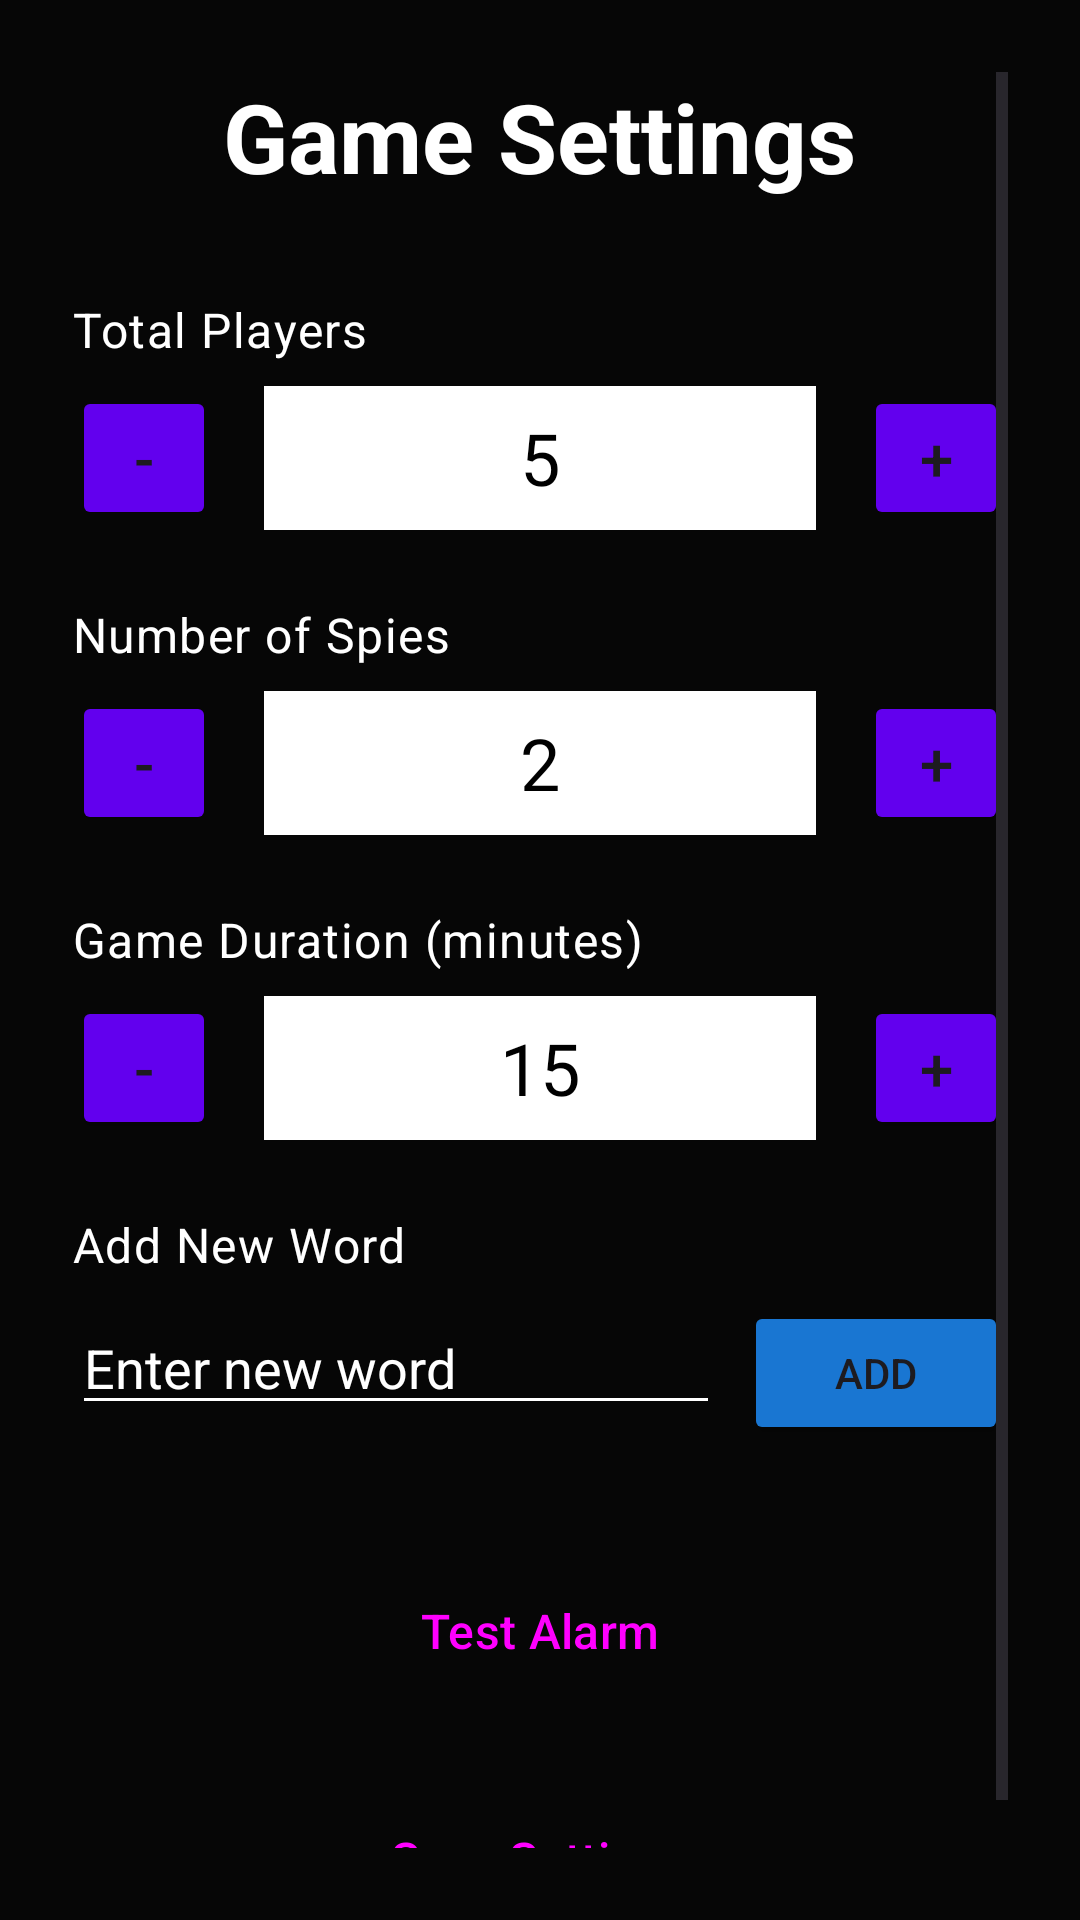

Reconstruct the res/layout file that produces this screen, plus the resources it refers to.
<!-- AndroidManifest.xml: application theme Theme.SpyGame -->
<!-- res/layout/activity_settings.xml -->
<?xml version="1.0" encoding="utf-8"?>
<RelativeLayout xmlns:android="http://schemas.android.com/apk/res/android"
    xmlns:app="http://schemas.android.com/apk/res-auto"
    xmlns:tools="http://schemas.android.com/tools"
    android:layout_width="match_parent"
    android:layout_height="match_parent"
    android:background="@color/dark_background"
    tools:context=".SettingsActivity">

    
    <ImageView
        android:layout_width="match_parent"
        android:layout_height="match_parent"
        android:scaleType="centerCrop"
        android:src="@drawable/app_icon"
        android:alpha="0.2" />

    <View
        android:id="@+id/backgroundOverlay"
        android:layout_width="match_parent"
        android:layout_height="match_parent"
        android:background="@color/background_overlay" />

    
    <ScrollView
        android:layout_width="match_parent"
        android:layout_height="match_parent"
        android:padding="24dp">

        <LinearLayout
            android:layout_width="match_parent"
            android:layout_height="wrap_content"
            android:orientation="vertical">

            
            <TextView
                android:layout_width="wrap_content"
                android:layout_height="wrap_content"
                android:text="@string/settings_title"
                android:textColor="@color/white"
                android:textSize="32sp"
                android:textStyle="bold"
                android:layout_marginBottom="32dp"
                android:gravity="center"
                android:layout_gravity="center" />

            
            <TextView
                android:layout_width="wrap_content"
                android:layout_height="wrap_content"
                android:text="@string/total_players"
                style="@style/GameText"
                android:layout_marginBottom="8dp" />

            <LinearLayout
                android:layout_width="match_parent"
                android:layout_height="wrap_content"
                android:orientation="horizontal"
                android:gravity="center_vertical"
                android:layout_marginBottom="24dp">

                <Button
                    android:id="@+id/decreasePlayersButton"
                    android:layout_width="48dp"
                    android:layout_height="48dp"
                    android:text="-"
                    android:textSize="20sp"
                    android:backgroundTint="@color/button_enabled" />

                <EditText
                    android:id="@+id/playersCountEditText"
                    android:layout_width="0dp"
                    android:layout_height="48dp"
                    android:layout_weight="1"
                    android:text="5"
                    android:textColor="@android:color/black"
                    android:textColorHint="@android:color/darker_gray"
                    android:textSize="24sp"
                    android:gravity="center"
                    android:layout_marginHorizontal="16dp"
                    android:background="@android:color/white"
                    android:inputType="number"
                    android:maxLength="2" />

                <Button
                    android:id="@+id/increasePlayersButton"
                    android:layout_width="48dp"
                    android:layout_height="48dp"
                    android:text="+"
                    android:textSize="20sp"
                    android:backgroundTint="@color/button_enabled" />

            </LinearLayout>

            
            <TextView
                android:layout_width="wrap_content"
                android:layout_height="wrap_content"
                android:text="@string/number_of_spies"
                style="@style/GameText"
                android:layout_marginBottom="8dp" />

            <LinearLayout
                android:layout_width="match_parent"
                android:layout_height="wrap_content"
                android:orientation="horizontal"
                android:gravity="center_vertical"
                android:layout_marginBottom="24dp">

                <Button
                    android:id="@+id/decreaseSpiesButton"
                    android:layout_width="48dp"
                    android:layout_height="48dp"
                    android:text="-"
                    android:textSize="20sp"
                    android:backgroundTint="@color/button_enabled" />

                <EditText
                    android:id="@+id/spiesCountEditText"
                    android:layout_width="0dp"
                    android:layout_height="48dp"
                    android:layout_weight="1"
                    android:text="2"
                    android:textColor="@android:color/black"
                    android:textColorHint="@android:color/darker_gray"
                    android:textSize="24sp"
                    android:gravity="center"
                    android:layout_marginHorizontal="16dp"
                    android:background="@android:color/white"
                    android:inputType="number"
                    android:maxLength="2" />

                <Button
                    android:id="@+id/increaseSpiesButton"
                    android:layout_width="48dp"
                    android:layout_height="48dp"
                    android:text="+"
                    android:textSize="20sp"
                    android:backgroundTint="@color/button_enabled" />

            </LinearLayout>

            
            <TextView
                android:layout_width="wrap_content"
                android:layout_height="wrap_content"
                android:text="@string/game_duration"
                style="@style/GameText"
                android:layout_marginBottom="8dp" />

            <LinearLayout
                android:layout_width="match_parent"
                android:layout_height="wrap_content"
                android:orientation="horizontal"
                android:gravity="center_vertical"
                android:layout_marginBottom="24dp">

                <Button
                    android:id="@+id/decreaseDurationButton"
                    android:layout_width="48dp"
                    android:layout_height="48dp"
                    android:text="-"
                    android:textSize="20sp"
                    android:backgroundTint="@color/button_enabled" />

                <EditText
                    android:id="@+id/durationEditText"
                    android:layout_width="0dp"
                    android:layout_height="48dp"
                    android:layout_weight="1"
                    android:text="15"
                    android:textColor="@android:color/black"
                    android:textColorHint="@android:color/darker_gray"
                    android:textSize="24sp"
                    android:gravity="center"
                    android:layout_marginHorizontal="16dp"
                    android:background="@android:color/white"
                    android:inputType="number"
                    android:maxLength="2" />

                <Button
                    android:id="@+id/increaseDurationButton"
                    android:layout_width="48dp"
                    android:layout_height="48dp"
                    android:text="+"
                    android:textSize="20sp"
                    android:backgroundTint="@color/button_enabled" />

            </LinearLayout>

            
            <TextView
                android:layout_width="wrap_content"
                android:layout_height="wrap_content"
                android:text="@string/add_word"
                style="@style/GameText"
                android:layout_marginBottom="8dp" />

            <LinearLayout
                android:layout_width="match_parent"
                android:layout_height="wrap_content"
                android:orientation="horizontal"
                android:layout_marginBottom="24dp">

                <EditText
                    android:id="@+id/newWordEditText"
                    android:layout_width="0dp"
                    android:layout_height="wrap_content"
                    android:layout_weight="1"
                    android:hint="Enter new word"
                    android:textColor="@color/white"
                    android:textColorHint="@color/white"
                    android:backgroundTint="@color/white"
                    android:layout_marginEnd="8dp" />

                <Button
                    android:id="@+id/addWordButton"
                    android:layout_width="wrap_content"
                    android:layout_height="wrap_content"
                    android:text="Add"
                    android:backgroundTint="@color/word_blue" />

            </LinearLayout>

            
            <Button
                android:id="@+id/testAlarmButton"
                style="@style/SpyGameButton"
                android:text="@string/test_alarm"
                android:backgroundTint="@color/timer_warning"
                android:layout_marginBottom="24dp" />

            
            <Button
                android:id="@+id/saveSettingsButton"
                style="@style/SpyGameButton"
                android:text="@string/save_settings"
                android:backgroundTint="@color/dark_secondary" />

        </LinearLayout>

    </ScrollView>

</RelativeLayout>
<!-- resources referenced by this layout -->
<resources>
  <color name="background_overlay">#AA000000</color>
  <color name="button_enabled">#FF6200EE</color>
  <color name="dark_background">#FF121212</color>
  <color name="dark_secondary">#FF03DAC6</color>
  <color name="timer_warning">#FFFF9800</color>
  <color name="white">#FFFFFFFF</color>
  <color name="word_blue">#FF1976D2</color>
  <string name="add_word">Add New Word</string>
  <string name="game_duration">Game Duration (minutes)</string>
  <string name="number_of_spies">Number of Spies</string>
  <string name="save_settings">Save Settings</string>
  <string name="settings_title">Game Settings</string>
  <string name="test_alarm">Test Alarm</string>
  <string name="total_players">Total Players</string>
  <style name="GameText" parent="TextAppearance.Material3.BodyLarge">
          <item name="android:textColor">@color/dark_on_background</item>
          <item name="android:textSize">16sp</item>
      </style>
  <style name="SpyGameButton" parent="Widget.Material3.Button">
          <item name="android:layout_width">match_parent</item>
          <item name="android:layout_height">60dp</item>
          <item name="android:layout_margin">8dp</item>
          <item name="android:textSize">16sp</item>
          <item name="android:textAllCaps">false</item>
          <item name="backgroundTint">@color/button_enabled</item>
      </style>
  <style name="Theme.SpyGame" parent="Theme.Material3.DayNight.NoActionBar">
          
          <item name="colorPrimary">@color/dark_primary</item>
          <item name="colorPrimaryVariant">@color/dark_primary_variant</item>
          <item name="colorOnPrimary">@color/dark_on_primary</item>
          
          <item name="colorSecondary">@color/dark_secondary</item>
          <item name="colorOnSecondary">@color/black</item>
          
          <item name="android:statusBarColor" tools:targetApi="l">@color/dark_background</item>
          
          <item name="android:colorBackground">@color/dark_background</item>
          <item name="colorSurface">@color/dark_surface</item>
          <item name="colorOnBackground">@color/dark_on_background</item>
          <item name="colorOnSurface">@color/dark_on_surface</item>
          
          <item name="android:forceDarkAllowed" tools:targetApi="q">false</item>
      </style>
  <color name="dark_on_background">#FFFFFFFF</color>
  <color name="dark_primary">#FF6200EE</color>
  <color name="dark_primary_variant">#FF3700B3</color>
  <color name="dark_on_primary">#FFFFFFFF</color>
  <color name="black">#FF000000</color>
  <color name="dark_surface">#FF1E1E1E</color>
  <color name="dark_on_surface">#FFFFFFFF</color>
</resources>
